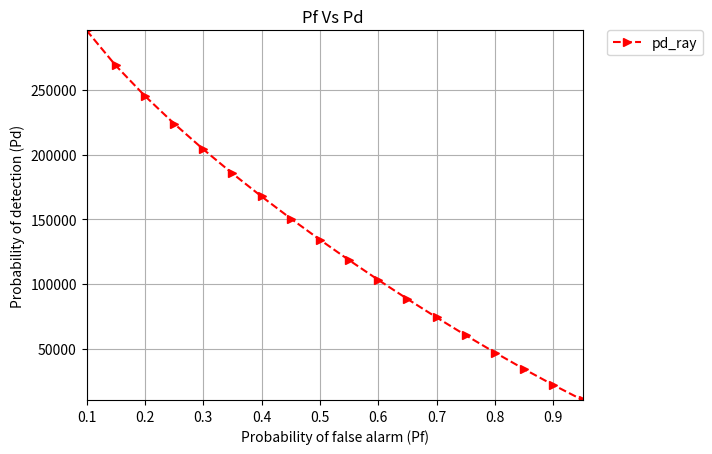

Python code for this plot:
#!/usr/bin/env python3
# -*- coding: utf-8 -*-
"""
Created on Tue Apr 28 14:14:04 2020

[redacted]
"""
#libraries

import numpy as np
import itertools
import random as rand
import time
from pylab import pi
import math
from scipy import special as sp
import matplotlib.pyplot as plt
import matplotlib.patches as mpatches
from mpl_toolkits.mplot3d import Axes3D
from scipy.special import factorial
import decimal

#initialistion 
N= 25000
pfa = np.arange(0.1, 1, 0.05)
N0 = 1

#snr_dB = np.arange(-15, 5, 1)
snrDB = -15
snr = pow(10,(snrDB/10)) #Linear value of SNR 
pd_ray = np.arange(0.1, 1, 0.05)# probability of detection of rayleigh
pd_AWGN = np.arange(0.1, 1, 0.05)# probability of detection of rayleigh

def Compute_thresh_CFAR(pfa):
    thresh = ((math.sqrt(2)*sp.erfcinv(2*pfa)*math.sqrt(1/N))+1)
    return round(thresh,30)
    
def compute_PDray(thresh,srnAV):
    
    first_part = 0.5*sp.erfc((thresh*math.sqrt(N)-math.sqrt(N))/math.sqrt(2))
    second_part = math.exp((1/2*N*pow(thresh,2)*pow(srnAV,2))-((thresh-1)/thresh*srnAV))
    third_part = 0.5*sp.erfc((math.sqrt(1/N)*(1/thresh*srnAV)-thresh*math.sqrt(N)+math.sqrt(N))/math.sqrt(2))
    return first_part+second_part*third_part

for m in range(0,len(pfa)):
    thresh = Compute_thresh_CFAR(pfa[m])
    pd_ray[m]= compute_PDray(thresh,snr)
 
print("this is pd_ray",pd_ray)

plt.figure(2)
ax = plt.axes()
ax.set_xticks(np.arange(0.1,1,step=0.1))
#ax.set_yticks(np.arange(0.1,1,step=0.05))
ax.plot(pfa,pd_ray, linestyle='dashed', color='red',marker=">",label='pd_ray')
ax.set_title('Pf Vs Pd ' )
ax.margins(x=0,y=0)
ax.grid(True)
plt.legend(bbox_to_anchor=(1.05, 1), loc='upper left', borderaxespad=0.)
ax.set_xlabel("Probability of false alarm (Pf)")
ax.set_ylabel("Probability of detection (Pd)")
plt.show()













    
    
    


